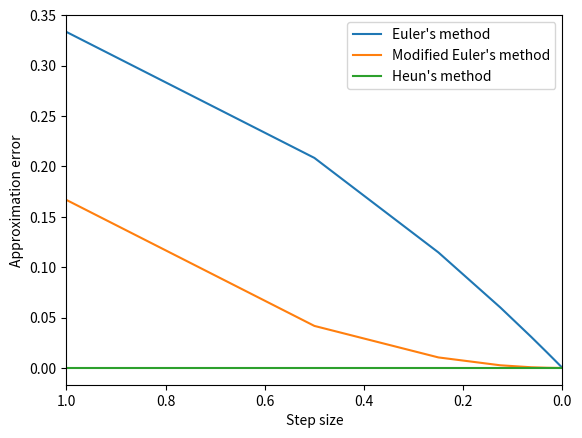

Source code (Python):
from math import pow
from matplotlib import pyplot


def main():
    q3()


def q3():
    def f(t, w): return pow(t, 2)-1
    exact_val = -2/3
    h_vals = [pow(2, -n) for n in range(0, 10)]
    t_0, t_f, y_0 = 0, 1, 0
    graph_x, graph_y = [], []

    print("(Euler's method)")
    for h in h_vals:
        t, y, steps = t_0, y_0, int((t_f-t_0)/h)
        for _ in range(steps):
            y_prev = y
            y = y_prev + h*f(t, y_prev)
            t += h
        print(f"h={h}, y={y}, error={abs(y-exact_val)}")
        graph_x.append(h)
        graph_y.append(abs(y-exact_val))
    pyplot.plot(graph_x, graph_y, label="Euler's method")
    graph_x.clear()
    graph_y.clear()

    print("(Modified Euler's method)")
    for h in h_vals:
        t, y, steps = t_0, y_0, int((t_f-t_0)/h)
        for _ in range(steps):
            y_prev = y
            y = y_prev + h/2*(f(t, y_prev)+f(t+h, y_prev+h*f(t, y_prev)))
            t += h
        print(f"h={h}, y={y}, error={abs(y-exact_val)}")
        graph_x.append(h)
        graph_y.append(abs(y-exact_val))
    pyplot.plot(graph_x, graph_y, label="Modified Euler's method")
    graph_x.clear()
    graph_y.clear()

    print("(Heun's method)")
    for h in h_vals:
        t, y, steps = t_0, y_0, int((t_f-t_0)/h)
        for _ in range(steps):
            y_prev = y
            y = y_prev + h/4*(f(t, y_prev)+3*f(t+2*h/3, 
            y_prev+2*h/3*f(t+h/3, y_prev+h/3*f(t, y_prev))))
            t += h
        print(f"h={h}, y={y}, error={abs(y-exact_val)}")
        graph_x.append(h)
        graph_y.append(abs(y-exact_val))
    pyplot.plot(graph_x, graph_y, label="Heun's method")
    graph_x.clear()
    graph_y.clear()

    pyplot.xlim(1,0)
    pyplot.xlabel("Step size")
    pyplot.ylabel("Approximation error")
    pyplot.legend()
    pyplot.show()


if __name__ == "__main__":
    main()
